Run: headless pygame with SDL's dummy video driver; simulated clock (each Clock.tick advances the game by its frame time, no real sleeping); random seed 0; keys injected as events and as key.get_pressed() state; no mouse input.
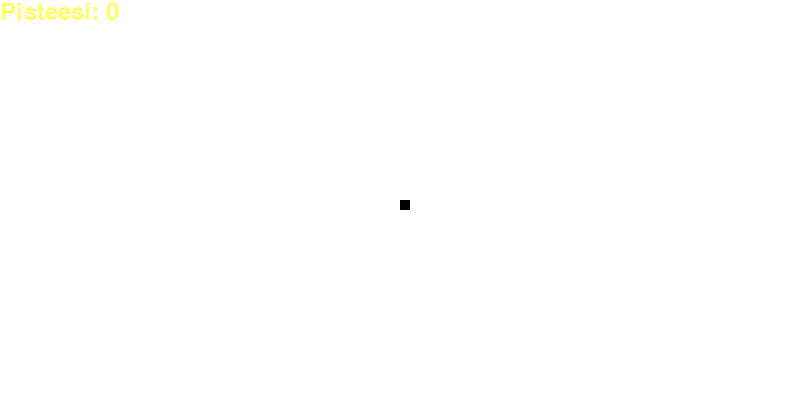
Frame 1 of 4 · flips 1–60 · no input
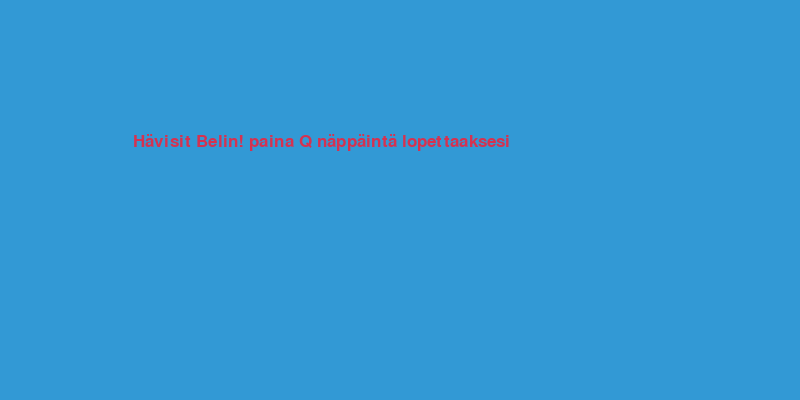
Frame 2 of 4 · flips 61–180 · tapped SPACE, RETURN · held RIGHT (→), D
Frame 3 of 4 · flips 181–300 · held DOWN (↓), S · screen unchanged from frame 2, image omitted
Frame 4 of 4 · flips 301–420 · held LEFT (←), A, UP (↑), W · screen unchanged from frame 3, image omitted

The pygame program that drew these frames:

from re import S
import pygame
import time
import random

pygame.init()


#määritellää värikoodeille muuttujat
white = (255, 255, 255)
yellow = (255, 255, 102)
black = (0, 0, 0)
red = (213, 50, 80)
green = (0, 255, 0)
blue = (50, 153, 213)

#näytömn koo'on muuttujat
dis_width = 800
dis_height = 400

#da display
dis=pygame.display.set_mode((dis_width, dis_height))
pygame.display.set_caption('Mato Beli')

#aika
clock = pygame.time.Clock()

snake_block = 10
snake_speed = 15

#fontti
font_style = pygame.font.SysFont("bahnschrift", 25)
score_font = pygame.font.SysFont("comicsansms", 35)


#funktio pisteille
def Your_score(score):
    value = score_font.render("Pisteesi: " + str(score), True, yellow)
    dis.blit(value, [0, 0])


#funktio käärmeelle
def our_snake(snake_block, snake_list):
    for x in snake_list:
        pygame.draw.rect(dis, black, [x[0], x[1], snake_block, snake_block])

#funktio viestille
def message(msg, color):
    mesg = font_style.render(msg, True, color)
    dis.blit(mesg, [dis_width / 6, dis_height / 3])

#funktio peliloopille
def gameLoop():
    game_over = False
    game_close =False

    x1 = dis_width / 2
    y1 = dis_height / 2

    x1_change = 0
    y1_change = 0

    snake_list = []
    Length_of_snake = 1

    foodx = round(random.randrange(0, dis_width - snake_block) / 10.0) * 10.0
    foody = round(random.randrange(0, dis_width - snake_block) / 10.0) * 10.0

    while not game_over:
        #jos häviää / mato menee reunojen yli niin kyseinen koodi pyörii
        while game_close == True:
            dis.fill(blue)
            message("Hävisit Belin! paina Q näppäintä lopettaaksesi", red)
        
            pygame.display.update()

            for event in pygame.event.get():
                if event.type == pygame.KEYDOWN:
                    if event.key == pygame.K_q:
                        game_over = True
                        game_close = False


        #näppäimet (nuoli)
        for event in pygame.event.get():
            if event.type == pygame.QUIT:
                game_over = True
            if event.type == pygame.KEYDOWN:
                if event.key == pygame.K_LEFT:
                    x1_change = -snake_block
                    y1_change = 0
                elif event.key == pygame.K_RIGHT:
                    x1_change = snake_block
                    y1_change = 0
                elif event.key == pygame.K_UP:
                    y1_change = -snake_block
                    x1_change = 0
                elif event.key == pygame.K_DOWN:
                    y1_change = snake_block
                    x1_change = 0
    

        #koodi pätkä joka määrittelee rajat ikkunan reunoilla
        if x1 >= dis_width or x1 < 0 or y1 >= dis_height or y1 < 0:
            game_close = True
       
       
        x1 += x1_change
        y1 += y1_change

        #mato + madon kasvatus
        dis.fill(white)
        pygame.draw.rect(dis, green, [foodx, foody, snake_block, snake_block])
        snake_Head = []
        snake_Head.append(x1)
        snake_Head.append(y1)
        snake_list.append(snake_Head)
        if len(snake_list) > Length_of_snake:
            del snake_list[0]

        for x in snake_list[:-1]:
            if x == snake_Head:
                game_close = True

        our_snake(snake_block, snake_list)
        Your_score(Length_of_snake - 1)

        pygame.display.update()

        if x1 == foodx and y1 == foody:
            foodx = round(random.randrange(0, dis_width - snake_block) / 10.0) * 10.0
            foody = round(random.randrange(0, dis_height - snake_block) / 10.0) * 10.0
            Length_of_snake += 1
        
        clock.tick(snake_speed)
 
        
    pygame.quit()
    quit()

gameLoop()
